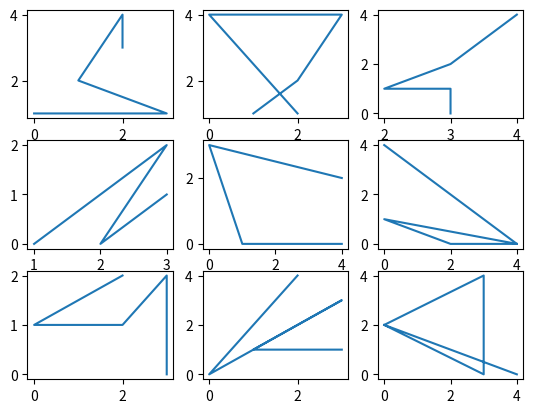

Here is the Python script that generated this plot:
# importing packages
import matplotlib.pyplot as plt
import numpy as np

# making subplots objects
fig, ax = plt.subplots(3, 3)

# draw graph
for i in ax:
	for j in i:
		j.plot(np.random.randint(0, 5, 5), np.random.randint(0, 5, 5))

plt.show()
